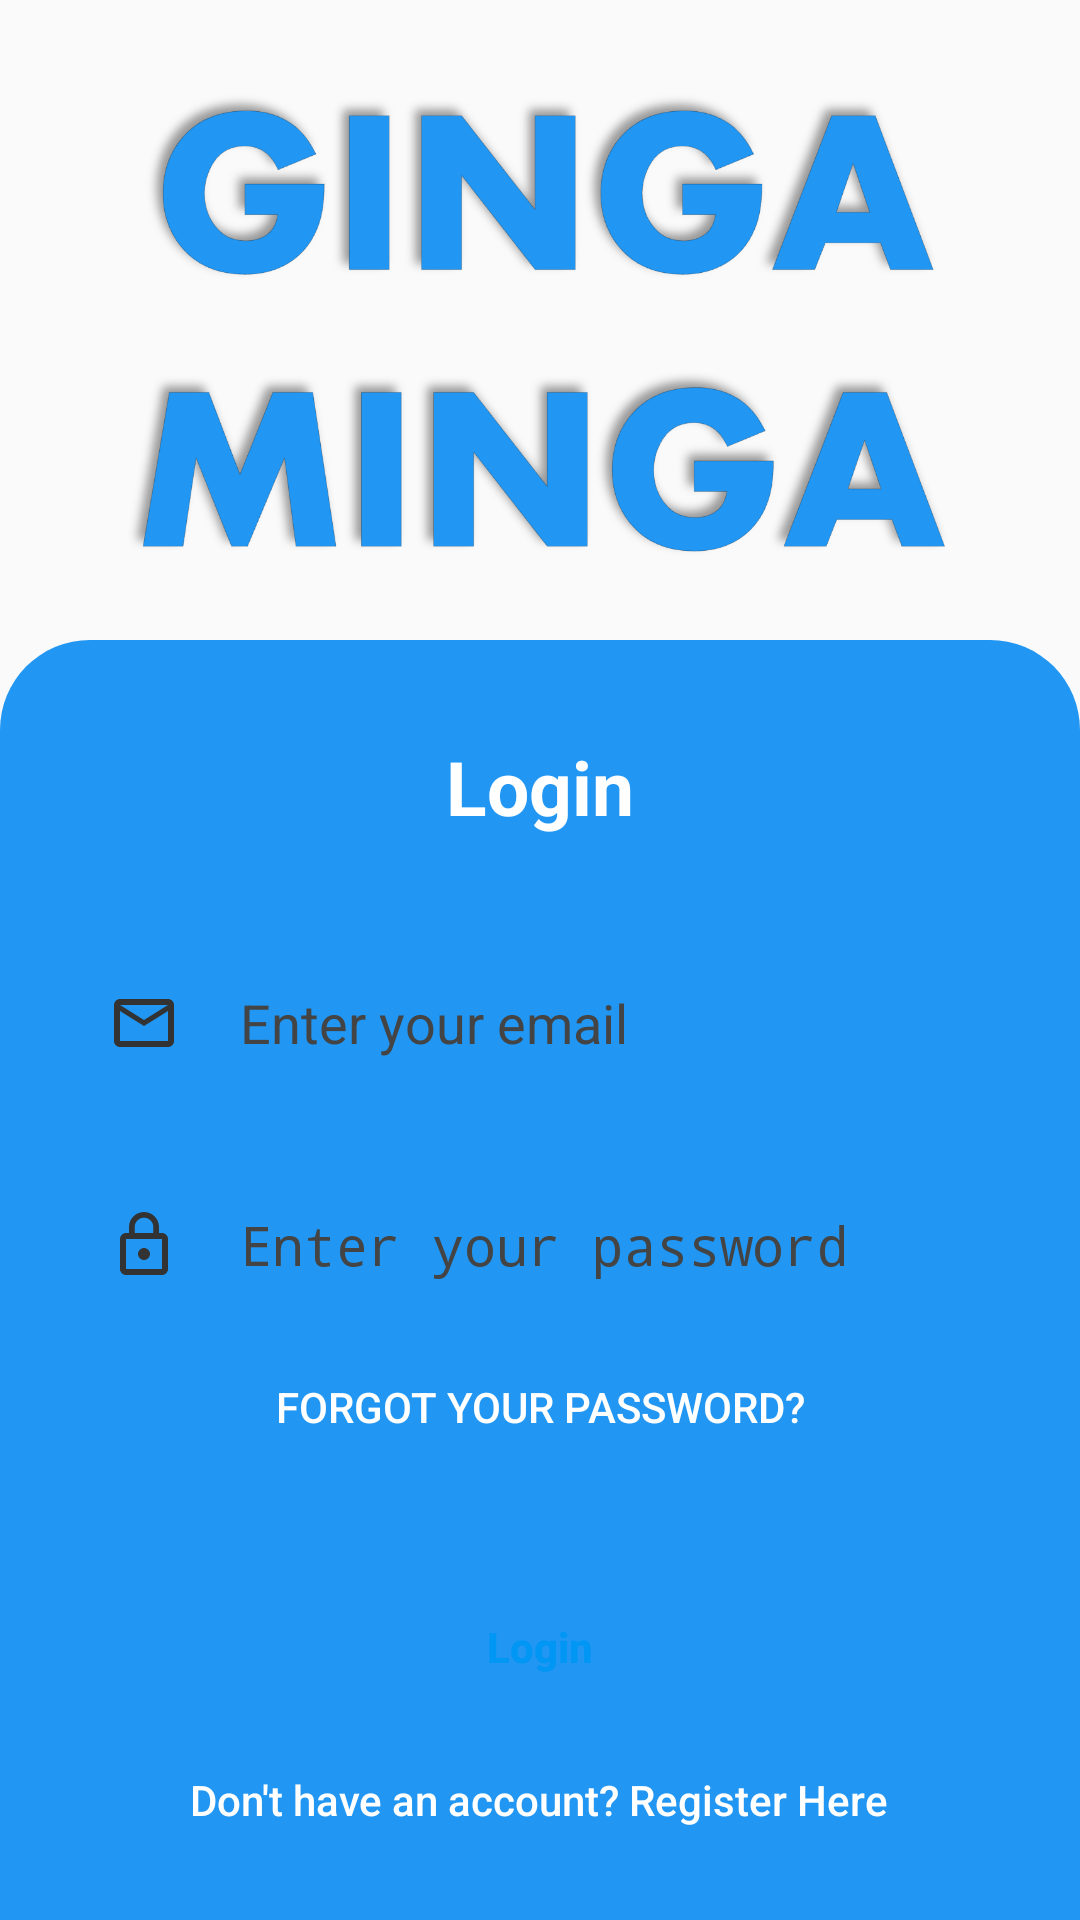

Produce the Android XML layout that renders to this screen, including the resource entries it uses.
<!-- AndroidManifest.xml: activity theme AppTheme.NoActionBar -->
<!-- res/layout/activity_login.xml -->
<?xml version="1.0" encoding="utf-8"?>
<LinearLayout xmlns:android="http://schemas.android.com/apk/res/android"
    xmlns:app="http://schemas.android.com/apk/res-auto"
    xmlns:tools="http://schemas.android.com/tools"
    android:layout_width="match_parent"
    android:layout_height="match_parent"
    android:orientation="vertical"
    tools:context=".LoginActivity">

    <androidx.appcompat.widget.Toolbar
        android:id="@+id/toolbar"
        android:layout_width="match_parent"
        android:layout_height="0dp"
        android:layout_alignParentLeft="true"
        android:layout_alignParentTop="true"
        android:minHeight="?attr/actionBarSize"
        android:theme="?attr/actionBarTheme">

        <TextView
            android:layout_width="match_parent"
            android:layout_height="wrap_content"
            android:text=""
            android:textAlignment="center"
            android:textColor="#333333"
            android:textSize="20sp"
            android:textStyle="bold" />

    </androidx.appcompat.widget.Toolbar>

    <LinearLayout
        android:layout_width="match_parent"
        android:layout_height="match_parent"
        android:layout_margin="26dp"
        android:layout_weight="2"
        android:gravity="center"
        android:orientation="vertical">

        <ImageView
            android:layout_width="wrap_content"
            android:layout_height="200dp"
            android:src="@drawable/logo" />

        <TextView
            android:layout_width="match_parent"
            android:layout_height="wrap_content"
            android:text="Budget Manager"
            android:textAlignment="center" />

    </LinearLayout>

    <LinearLayout
        android:layout_width="match_parent"
        android:layout_height="match_parent"
        android:layout_weight="1"
        android:background="@drawable/gradation_background"
        android:orientation="vertical"
        android:padding="16dp">

        <TextView
            android:layout_width="match_parent"
            android:layout_height="wrap_content"
            android:layout_marginBottom="16dp"
            android:padding="16dp"
            android:text="Login"
            android:textAlignment="center"
            android:textColor="@color/white"
            android:textSize="25sp"
            android:textStyle="bold" />

        <EditText
            android:id="@+id/edt_email"
            android:layout_width="match_parent"
            android:layout_height="60dp"
            android:background="@drawable/edit_text_background"
            android:drawableStart="@drawable/ic_baseline_mail_outline_24"
            android:drawablePadding="20dp"
            android:hint="Enter your email"
            android:inputType="textEmailAddress"
            android:paddingLeft="20dp"
            android:textColorHint="#444444"
            android:imeOptions="actionNext"
            android:maxLines="1" />

        <EditText
            android:id="@+id/edt_password"
            android:layout_width="match_parent"
            android:layout_height="60dp"
            android:layout_marginTop="14dp"
            android:background="@drawable/edit_text_background"
            android:drawableStart="@drawable/ic_lock_outline_24"
            android:drawablePadding="20dp"
            android:hint="Enter your password"
            android:inputType="textPassword"
            android:paddingLeft="20dp"
            android:textColorHint="#444444"
            android:imeOptions="actionDone"
            android:maxLines="1" />

        <Button
            android:id="@+id/btn_reset_password"
            android:layout_width="match_parent"
            android:layout_height="wrap_content"
            android:background="@null"
            android:text="Forgot your password?"
            android:textColor="@color/white" />

        <Button
            android:id="@+id/btn_login"
            android:layout_width="140dp"
            android:layout_height="wrap_content"
            android:layout_gravity="center"
            android:layout_marginTop="32dp"
            android:background="@drawable/edit_text_background"
            android:text="Login"
            android:textAllCaps="false"
            android:textColor="#0096F3"
            android:textStyle="bold" />

        <ProgressBar
            android:id="@+id/progressBar"
            android:layout_width="30dp"
            android:layout_height="30dp"
            android:layout_gravity="center|bottom"
            android:layout_marginTop="20dp"
            android:visibility="gone" />

        <RelativeLayout
            android:layout_width="match_parent"
            android:layout_height="match_parent">

            <Button
                android:id="@+id/btn_register"
                android:layout_width="wrap_content"
                android:layout_height="wrap_content"
                android:layout_alignParentBottom="true"
                android:layout_centerInParent="true"
                android:background="@null"
                android:text="Don't have an account? Register Here"
                android:textAlignment="center"
                android:textAllCaps="false"
                android:textColor="@color/white" />

        </RelativeLayout>


    </LinearLayout>

</LinearLayout>
<!-- resources referenced by this layout -->
<resources>
  <color name="white">#FFFFFFFF</color>
  <!-- drawable gradation_background (drawable) -->
  <?xml version="1.0" encoding="utf-8"?>
  <shape xmlns:android="http://schemas.android.com/apk/res/android">
      <corners
          android:topLeftRadius="30dp"
          android:topRightRadius="30dp" />
  
      <gradient
          android:type="linear"
          android:startColor="@color/colorPrimary"
          android:endColor="@color/colorPrimary"
          android:angle="135" />
  </shape>
  <!-- drawable ic_baseline_mail_outline_24 (drawable) -->
  <?xml version="1.0" encoding="utf-8"?>
  <vector xmlns:android="http://schemas.android.com/apk/res/android"
      android:height="24dp"
      android:viewportHeight="24"
      android:viewportWidth="24"
      android:width="24dp" >
      <path
          android:fillColor="#333333"
          android:pathData="M20,4L4,4c-1.1,0 -1.99,0.9 -1.99,2L2,18c0,1.1 0.9,2 2,2h16c1.1,0 2,-0.9 2,-2L22,6c0,-1.1 -0.9,-2 -2,-2zM20,18L4,18L4,8l8,5 8,-5v10zM12,11L4,6h16l-8,5z"/>
  </vector>
  <!-- drawable ic_lock_outline_24 (drawable) -->
  <?xml version="1.0" encoding="utf-8"?>
  <vector xmlns:android="http://schemas.android.com/apk/res/android"
      android:width="24dp"
      android:height="24dp"
      android:viewportWidth="24.0"
      android:viewportHeight="24.0">
      <path
          android:fillColor="#333333"
          android:pathData="M12,17c1.1,0 2,-0.9 2,-2s-0.9,-2 -2,-2 -2,0.9 -2,2 0.9,2 2,2zM18,8h-1L17,6c0,-2.76 -2.24,-5 -5,-5S7,3.24 7,6v2L6,8c-1.1,0 -2,0.9 -2,2v10c0,1.1 0.9,2 2,2h12c1.1,0 2,-0.9 2,-2L20,10c0,-1.1 -0.9,-2 -2,-2zM8.9,6c0,-1.71 1.39,-3.1 3.1,-3.1s3.1,1.39 3.1,3.1v2L8.9,8L8.9,6zM18,20L6,20L6,10h12v10z"/>
  </vector>
  <!-- drawable logo: png bitmap (drawable-v24, 159475 bytes) -->
  <style name="AppTheme.NoActionBar">
          <item name="windowActionBar">false</item>
          <item name="windowNoTitle">true</item>
          <item name="android:windowFullscreen">false</item>
      </style>
  <color name="colorPrimary">#2196F3</color>
</resources>
